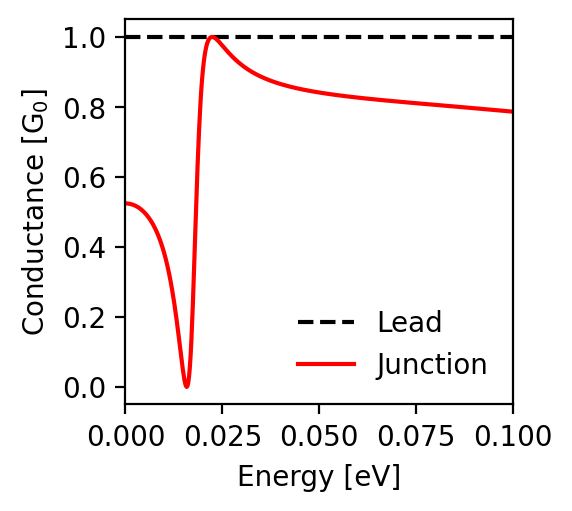

The table this chart was drawn from, first rows:
energy; conductance_lead; conductance_junction
-0.1; 1.0; 0.786
-0.0998; 1.0; 0.787
-0.0996; 1.0; 0.787
-0.0994; 1.0; 0.787
-0.0992; 1.0; 0.787
-0.099; 1.0; 0.787
-0.0988; 1.0; 0.788
-0.0986; 1.0; 0.788
-0.0984; 1.0; 0.788
-0.0982; 1.0; 0.788
-0.098; 1.0; 0.789
-0.0978; 1.0; 0.789
-0.0976; 1.0; 0.789
-0.0974; 1.0; 0.789
-0.0972; 1.0; 0.789
-0.097; 1.0; 0.79
-0.0968; 1.0; 0.79
-0.0966; 1.0; 0.79
-0.0964; 1.0; 0.79
-0.0962; 1.0; 0.79
-0.096; 1.0; 0.791
-0.0958; 1.0; 0.791
-0.0956; 1.0; 0.791
-0.0954; 1.0; 0.791
-0.0952; 1.0; 0.791
-0.095; 1.0; 0.792
-0.0948; 1.0; 0.792
-0.0946; 1.0; 0.792
-0.0944; 1.0; 0.792
-0.0942; 1.0; 0.792
-0.094; 1.0; 0.793
-0.0938; 1.0; 0.793
-0.0936; 1.0; 0.793
-0.0934; 1.0; 0.793
-0.0932; 1.0; 0.793
-0.093; 1.0; 0.793
-0.0928; 1.0; 0.794
-0.0926; 1.0; 0.794
-0.0924; 1.0; 0.794
-0.0922; 1.0; 0.794
-0.092; 1.0; 0.794
-0.0918; 1.0; 0.795
-0.0916; 1.0; 0.795
-0.0914; 1.0; 0.795
-0.0912; 1.0; 0.795
-0.091; 1.0; 0.795
-0.0908; 1.0; 0.796
-0.0906; 1.0; 0.796
-0.0904; 1.0; 0.796
-0.0902; 1.0; 0.796
-0.09; 1.0; 0.796
-0.0898; 1.0; 0.797
-0.0896; 1.0; 0.797
-0.0894; 1.0; 0.797
-0.0892; 1.0; 0.797
-0.089; 1.0; 0.797
-0.0888; 1.0; 0.798
-0.0886; 1.0; 0.798
-0.0884; 1.0; 0.798
-0.0882; 1.0; 0.798
... 941 more rows
